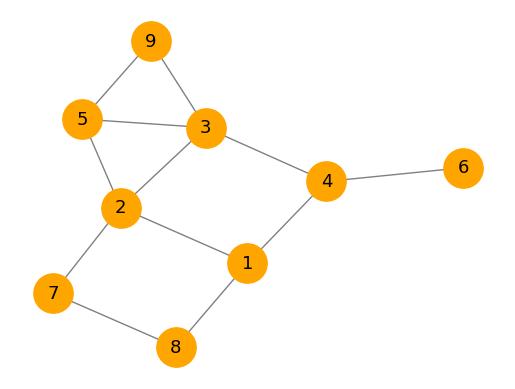

Python code for this plot:
#-------------------------------------------------------------------------------
# Purpose:     2020 Prof. Zoh's Work
# Author:      Cho
# Created:     2020-07-15
#-------------------------------------------------------------------------------

import networkx as nx
import matplotlib.pyplot as plt

G = nx.Graph()
G.add_nodes_from( [1, 2, 3, 4, 5, 7, 8, 9] )
G.add_edges_from( [(1,2), (1,8), (2,3), (3,4), (1,4), (2,7),
                   (3,5), (2,5), (4,6), (9,5), (9,3), (7,8)])

# Need to specify a layout when calling the draw functions below
# spring_layout is the default layout used within networkx (e.g. by `draw`)

pos   = nx.kamada_kawai_layout(G )
nodes = nx.draw_networkx_nodes(G, pos)

# Set edge color to red
nx.draw_networkx_edges(G, pos, width=1, edge_color='gray' )
nx.draw_networkx_nodes (G, pos, node_size=800, node_color='orange', alpha=1.0)

nx.draw_networkx_labels(G, pos, font_color='k', font_size=13, font_family='Candara')

plt.axis('off')
plt.show()
